Run: headless pygame with SDL's dummy video driver; simulated clock (each Clock.tick advances the game by its frame time, no real sleeping); random seed 0; keys injected as events and as key.get_pressed() state; no mouse input.
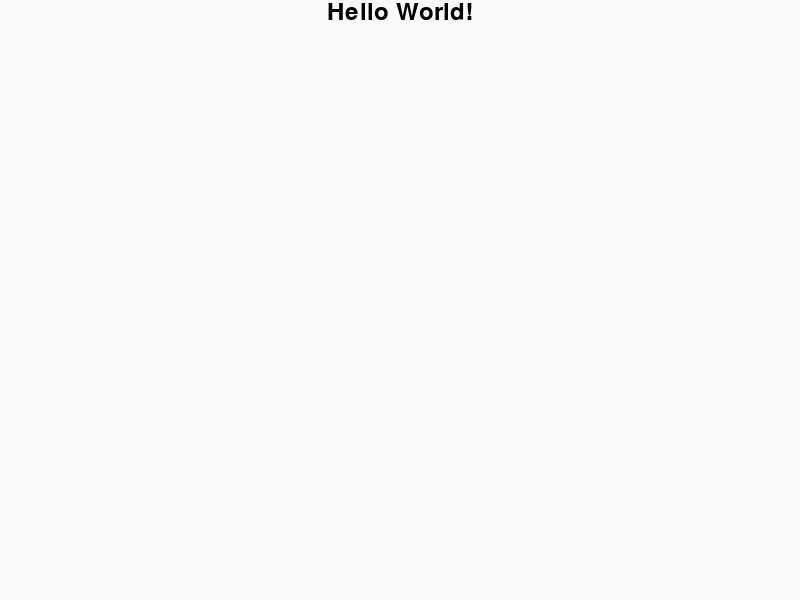
Frame 1 of 4 · flips 1–60 · no input
Frame 2 of 4 · flips 61–180 · tapped SPACE, RETURN · held RIGHT (→), D · screen unchanged from frame 1, image omitted
Frame 3 of 4 · flips 181–300 · held DOWN (↓), S · screen unchanged from frame 2, image omitted
Frame 4 of 4 · flips 301–420 · held LEFT (←), A, UP (↑), W · screen unchanged from frame 3, image omitted

The pygame program that drew these frames:

import pygame
from pygame.locals import *


def main():
    pygame.init()
    screen = pygame.display.set_mode((800, 600))
    pygame.display.set_caption("Super Pong")

    # background
    background = pygame.Surface(screen.get_size())
    background = background.convert()
    background.fill((250, 250, 250
    ))

    # lets display some text
    font=pygame.font.Font(None, 36)
    text=font.render("Hello World!", True, (0, 0, 0))
    text_pos=text.get_rect()
    text_pos.centerx=background.get_rect().centerx
    background.blit(text,text_pos)

    screen.blit(background,(0,0))
    pygame.display.flip()

    while True:
        for event in pygame.event.get():
            if event.type == pygame.QUIT:
                pygame.quit()
                return
                # sys.exit()
        screen.blit(background,(0,0))
        pygame.display.flip()

if __name__ == "__main__":
    main()
